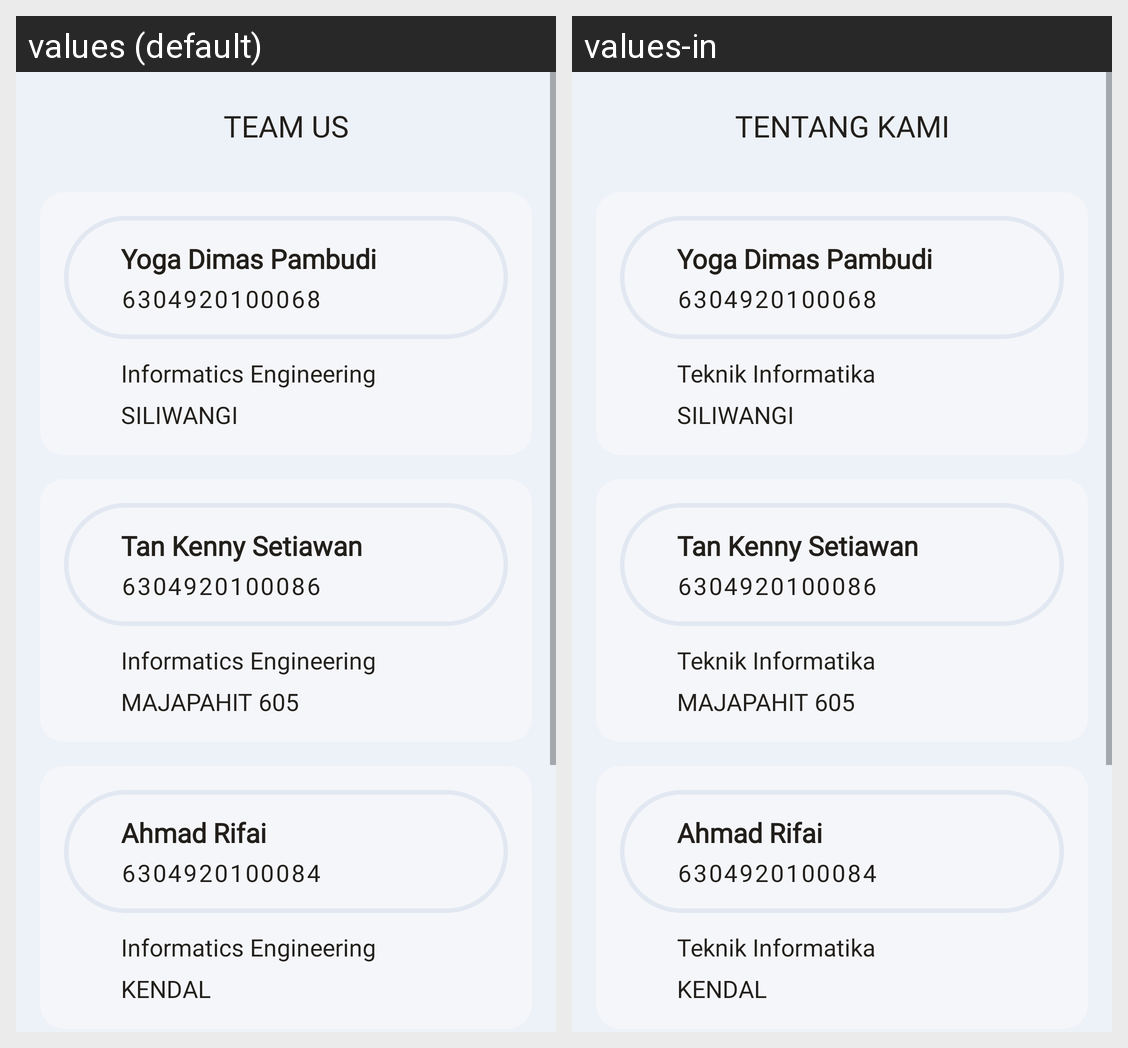

For this localized Android screen grid, give each drawn string resource with its value in every locale shown.
Android screen res/layout/activity_team_us.xml rendered under 2 locales, left to right: values (default), values-in. Device: Nexus 5 (rendered at 1080×1920; each locale shown at half size, 540×960, under a caption strip naming it); theme Theme.Fauna.
Strings drawn on this screen, with the default value and each locale's value (text and hints the layout hard-codes, and strings that could not be matched under every locale, appear in the picture but are not listed):

title_team_us
  values: Team us
  values-in: Tentang kami

team_us_teknik_informatika
  values: Informatics Engineering
  values-in: Teknik Informatika
